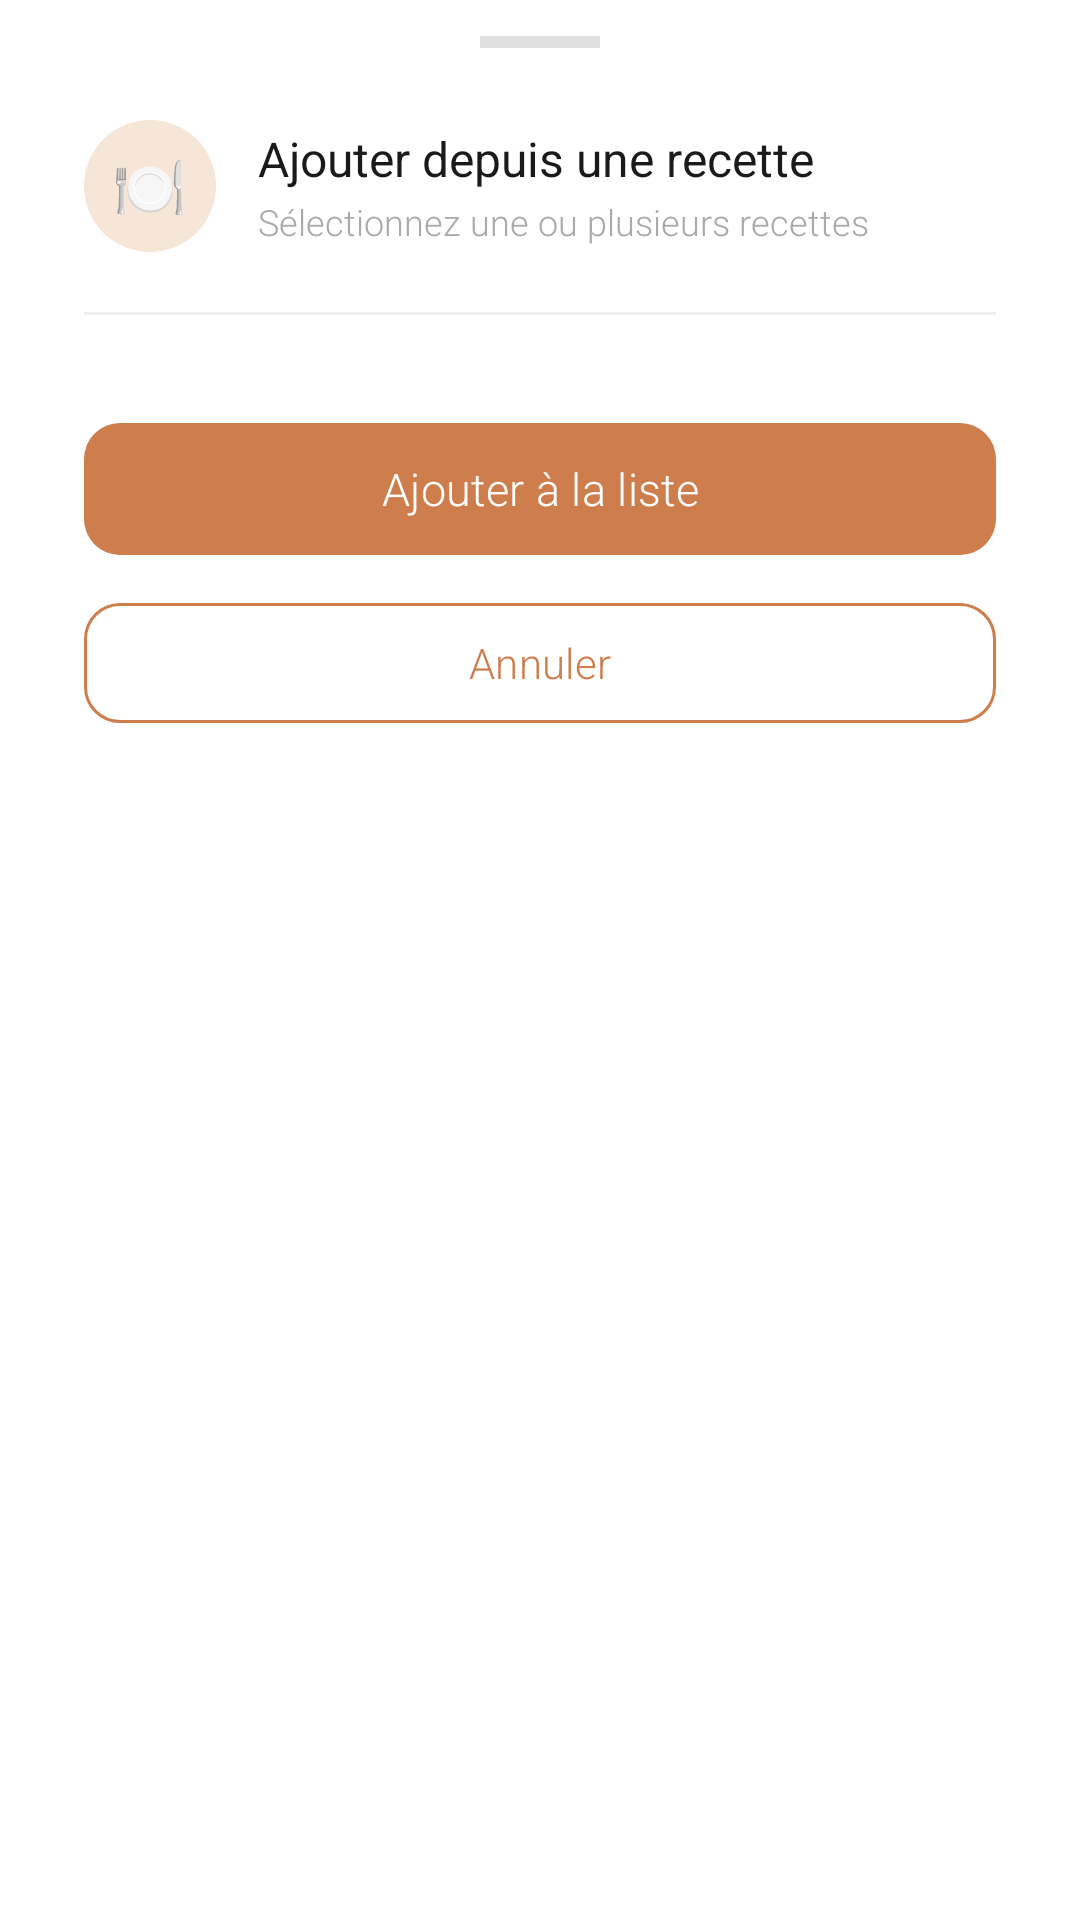

Layout XML and referenced resources for this Android screen:
<!-- AndroidManifest.xml: application theme Theme.MiamList -->
<!-- res/layout/dialog_add_recipes_to_list.xml -->
<?xml version="1.0" encoding="utf-8"?>
<LinearLayout
    xmlns:android="http://schemas.android.com/apk/res/android"
    xmlns:app="http://schemas.android.com/apk/res-auto"
    android:layout_width="match_parent"
    android:layout_height="wrap_content"
    android:orientation="vertical"
    android:background="@drawable/bg_bottom_sheet"
    android:paddingStart="28dp"
    android:paddingEnd="28dp"
    android:paddingTop="12dp"
    android:paddingBottom="36dp">

    
    <View
        android:layout_width="40dp"
        android:layout_height="4dp"
        android:layout_gravity="center_horizontal"
        android:layout_marginBottom="24dp"
        android:background="#E0E0E0" />

    
    <LinearLayout
        android:layout_width="match_parent"
        android:layout_height="wrap_content"
        android:orientation="horizontal"
        android:gravity="center_vertical"
        android:layout_marginBottom="20dp">

        <FrameLayout
            android:layout_width="44dp"
            android:layout_height="44dp"
            android:background="@drawable/bg_icon_pill"
            android:layout_marginEnd="14dp">
            <TextView
                android:layout_width="wrap_content"
                android:layout_height="wrap_content"
                android:layout_gravity="center"
                android:text="🍽"
                android:textSize="20sp" />
        </FrameLayout>

        <LinearLayout
            android:layout_width="0dp"
            android:layout_height="wrap_content"
            android:layout_weight="1"
            android:orientation="vertical">

            <TextView
                android:layout_width="wrap_content"
                android:layout_height="wrap_content"
                android:text="Ajouter depuis une recette"
                android:textSize="16sp"
                android:fontFamily="sans-serif"
                android:textColor="#1A1A1A" />

            <TextView
                android:layout_width="wrap_content"
                android:layout_height="wrap_content"
                android:text="Sélectionnez une ou plusieurs recettes"
                android:textSize="12sp"
                android:fontFamily="sans-serif-light"
                android:textColor="#AAAAAA"
                android:layout_marginTop="2dp" />
        </LinearLayout>
    </LinearLayout>

    
    <View
        android:layout_width="match_parent"
        android:layout_height="1dp"
        android:background="#F0F0F0"
        android:layout_marginBottom="12dp" />

    
    <ScrollView
        android:layout_width="match_parent"
        android:layout_height="wrap_content"
        android:layout_marginBottom="20dp"
        android:maxHeight="300dp">

        <LinearLayout
            android:id="@+id/recipeListContainer"
            android:layout_width="match_parent"
            android:layout_height="wrap_content"
            android:orientation="vertical" />

    </ScrollView>

    
    <com.google.android.material.button.MaterialButton
        android:id="@+id/btnAddRecipes"
        android:layout_width="match_parent"
        android:layout_height="52dp"
        android:text="Ajouter à la liste"
        android:textColor="#FFFFFF"
        android:textSize="15sp"
        app:backgroundTint="#CE7E4D"
        app:cornerRadius="12dp"
        android:layout_marginBottom="8dp" />

    <com.google.android.material.button.MaterialButton
        android:id="@+id/btnCancel"
        android:layout_width="match_parent"
        android:layout_height="48dp"
        android:text="Annuler"
        android:textColor="#CE7E4D"
        android:textSize="14sp"
        app:backgroundTint="@android:color/transparent"
        app:strokeColor="#CE7E4D"
        app:strokeWidth="1dp"
        app:cornerRadius="12dp" />

</LinearLayout>
<!-- resources referenced by this layout -->
<resources>
  <!-- drawable bg_icon_pill (drawable) -->
  <?xml version="1.0" encoding="utf-8"?>
  <shape xmlns:android="http://schemas.android.com/apk/res/android"
      android:shape="oval">
      <solid android:color="#F5E6D8" />
  </shape>
  <style name="Theme.MiamList" parent="Base.Theme.MiamList" />
  <style name="Base.Theme.MiamList" parent="Theme.Material3.Light.NoActionBar">
          
          <item name="colorPrimary">@color/accent</item>
          <item name="colorOnPrimary">@color/on_accent</item>
          <item name="colorPrimaryContainer">@color/accent_light</item>
          <item name="colorOnPrimaryContainer">@color/on_surface</item>
  
          
          <item name="colorSurface">@color/background</item>
          <item name="colorOnSurface">@color/on_surface</item>
          <item name="colorSurfaceVariant">@color/surface</item>
          <item name="android:colorBackground">@color/background</item>
          <item name="android:windowBackground">@color/background</item>
  
          
          <item name="colorOutline">@color/outline</item>
  
          
          <item name="android:fontFamily">sans-serif-light</item>
  
          
          <item name="elevationOverlayEnabled">false</item>
      </style>
  <color name="accent">#CE7E4D</color>
  <color name="on_accent">#FFFFFF</color>
  <color name="accent_light">#F5E6D8</color>
  <color name="on_surface">#1A1A1A</color>
  <color name="background">#FFFFFF</color>
  <color name="surface">#FAFAFA</color>
  <color name="outline">#D0D0D0</color>
</resources>
